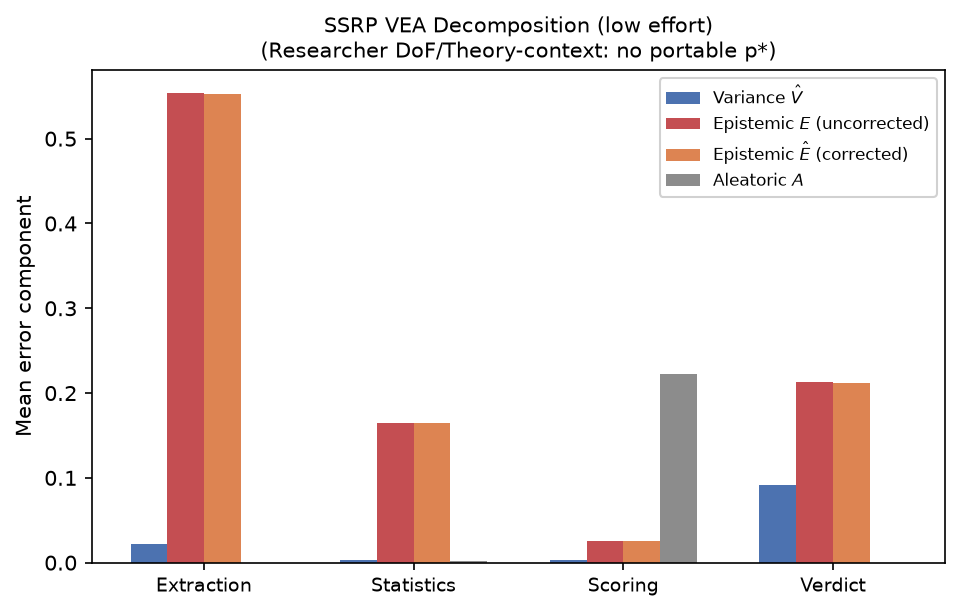

Values plotted in this chart, from the file beside it:
unit, label, V, E_raw, E, A, n
1, Extraction, 0.02232, 0.5533, 0.5531, 0.0, 21
3, Statistics, 0.003035, 0.1649, 0.1649, 0.001914, 21
6, Scoring, 0.003036, 0.02576, 0.02573, 0.2225, 21
7, Verdict, 0.09179, 0.2129, 0.212, 0.0, 21
